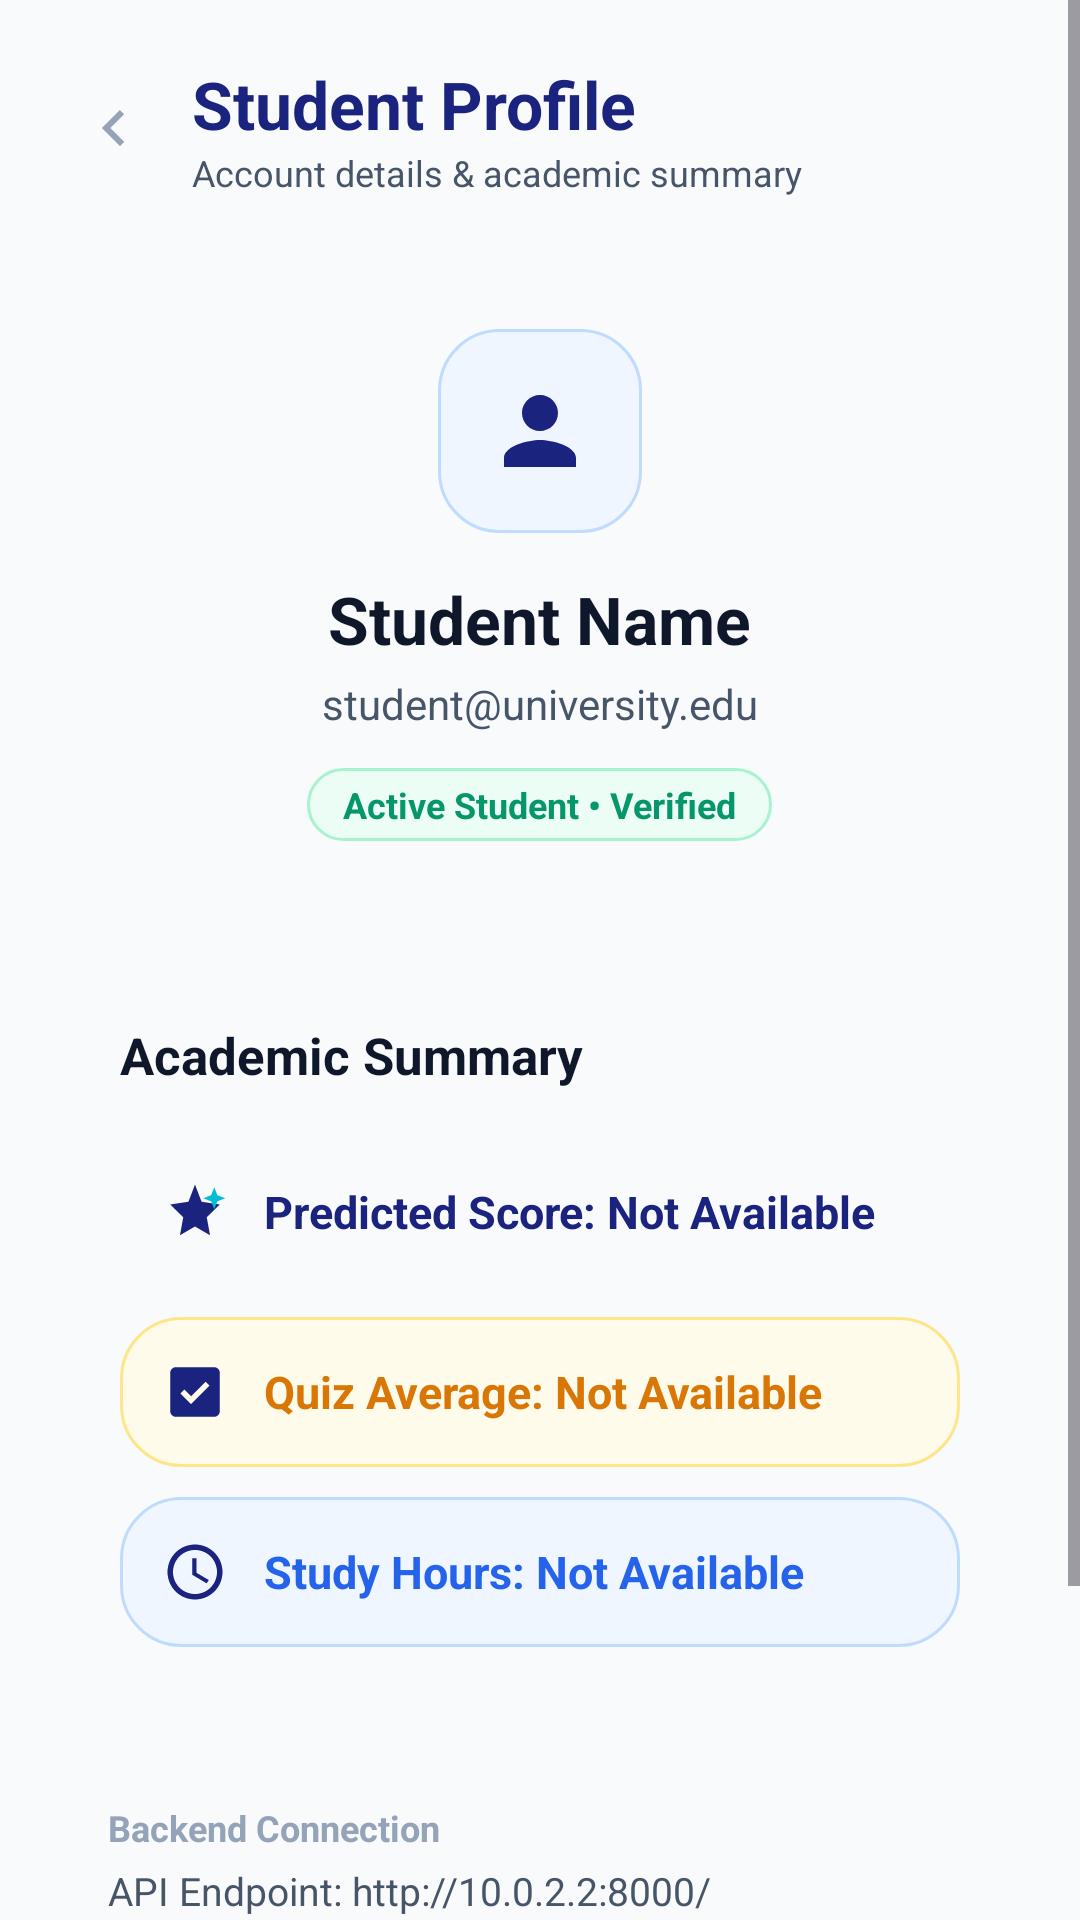

Layout XML and referenced resources for this Android screen:
<!-- AndroidManifest.xml: application theme Theme.EduPredictAI -->
<!-- res/layout/activity_profile.xml -->
<?xml version="1.0" encoding="utf-8"?>
<ScrollView xmlns:android="http://schemas.android.com/apk/res/android"
    android:layout_width="match_parent"
    android:layout_height="match_parent"
    android:fillViewport="true"
    android:background="@color/background">

    <LinearLayout
        android:layout_width="match_parent"
        android:layout_height="wrap_content"
        android:orientation="vertical"
        android:padding="20dp">

        
        <LinearLayout
            android:layout_width="match_parent"
            android:layout_height="wrap_content"
            android:orientation="horizontal"
            android:gravity="center_vertical">

            <ImageView
                android:id="@+id/backButton"
                android:layout_width="36dp"
                android:layout_height="36dp"
                android:padding="6dp"
                android:contentDescription="Back"
                android:src="@drawable/ic_arrow_forward"
                android:rotation="180" />

            <LinearLayout
                android:layout_width="0dp"
                android:layout_height="wrap_content"
                android:layout_weight="1"
                android:layout_marginStart="8dp"
                android:orientation="vertical">

                <TextView
                    android:layout_width="wrap_content"
                    android:layout_height="wrap_content"
                    android:text="Student Profile"
                    android:textColor="@color/primary"
                    android:textSize="22sp"
                    android:textStyle="bold" />

                <TextView
                    android:layout_width="wrap_content"
                    android:layout_height="wrap_content"
                    android:text="Account details &amp; academic summary"
                    android:textColor="@color/text_secondary"
                    android:textSize="12sp" />

            </LinearLayout>

        </LinearLayout>

        
        <LinearLayout
            android:layout_width="match_parent"
            android:layout_height="wrap_content"
            android:layout_marginTop="20dp"
            android:background="@drawable/bg_card_white"
            android:orientation="vertical"
            android:gravity="center_horizontal"
            android:padding="24dp"
            android:elevation="2dp">

            
            <ImageView
                android:layout_width="68dp"
                android:layout_height="68dp"
                android:background="@drawable/bg_badge_info"
                android:padding="16dp"
                android:contentDescription="Avatar"
                android:src="@drawable/ic_profile" />

            
            <TextView
                android:id="@+id/nameText"
                android:layout_width="wrap_content"
                android:layout_height="wrap_content"
                android:layout_marginTop="14dp"
                android:text="Student Name"
                android:textColor="@color/text_primary"
                android:textSize="22sp"
                android:textStyle="bold" />

            
            <TextView
                android:id="@+id/emailText"
                android:layout_width="wrap_content"
                android:layout_height="wrap_content"
                android:layout_marginTop="4dp"
                android:text="student@university.edu"
                android:textColor="@color/text_secondary"
                android:textSize="14sp" />

            
            <TextView
                android:layout_width="wrap_content"
                android:layout_height="wrap_content"
                android:layout_marginTop="12dp"
                android:background="@drawable/bg_badge_success"
                android:paddingStart="12dp"
                android:paddingTop="4dp"
                android:paddingEnd="12dp"
                android:paddingBottom="4dp"
                android:text="Active Student • Verified"
                android:textColor="@color/success"
                android:textSize="12sp"
                android:textStyle="bold" />

        </LinearLayout>

        
        <LinearLayout
            android:layout_width="match_parent"
            android:layout_height="wrap_content"
            android:layout_marginTop="16dp"
            android:background="@drawable/bg_card_white"
            android:orientation="vertical"
            android:padding="20dp"
            android:elevation="1dp">

            <TextView
                android:layout_width="wrap_content"
                android:layout_height="wrap_content"
                android:text="Academic Summary"
                android:textColor="@color/text_primary"
                android:textSize="17sp"
                android:textStyle="bold" />

            
            <LinearLayout
                android:layout_width="match_parent"
                android:layout_height="wrap_content"
                android:layout_marginTop="16dp"
                android:background="@drawable/bg_card_accent"
                android:orientation="horizontal"
                android:gravity="center_vertical"
                android:padding="14dp">

                <ImageView
                    android:layout_width="22dp"
                    android:layout_height="22dp"
                    android:src="@drawable/ic_prediction" />

                <TextView
                    android:id="@+id/profilePredictionText"
                    android:layout_width="match_parent"
                    android:layout_height="wrap_content"
                    android:layout_marginStart="12dp"
                    android:text="Predicted Score: Not Available"
                    android:textColor="@color/primary"
                    android:textSize="15sp"
                    android:textStyle="bold" />

            </LinearLayout>

            
            <LinearLayout
                android:layout_width="match_parent"
                android:layout_height="wrap_content"
                android:layout_marginTop="10dp"
                android:background="@drawable/bg_badge_warning"
                android:orientation="horizontal"
                android:gravity="center_vertical"
                android:padding="14dp">

                <ImageView
                    android:layout_width="22dp"
                    android:layout_height="22dp"
                    android:src="@drawable/ic_quiz" />

                <TextView
                    android:id="@+id/profileQuizText"
                    android:layout_width="match_parent"
                    android:layout_height="wrap_content"
                    android:layout_marginStart="12dp"
                    android:text="Quiz Average: Not Available"
                    android:textColor="@color/warning"
                    android:textSize="15sp"
                    android:textStyle="bold" />

            </LinearLayout>

            
            <LinearLayout
                android:layout_width="match_parent"
                android:layout_height="wrap_content"
                android:layout_marginTop="10dp"
                android:background="@drawable/bg_badge_info"
                android:orientation="horizontal"
                android:gravity="center_vertical"
                android:padding="14dp">

                <ImageView
                    android:layout_width="22dp"
                    android:layout_height="22dp"
                    android:src="@drawable/ic_time" />

                <TextView
                    android:id="@+id/profileStudyText"
                    android:layout_width="match_parent"
                    android:layout_height="wrap_content"
                    android:layout_marginStart="12dp"
                    android:text="Study Hours: Not Available"
                    android:textColor="@color/info"
                    android:textSize="15sp"
                    android:textStyle="bold" />

            </LinearLayout>

        </LinearLayout>

        
        <LinearLayout
            android:layout_width="match_parent"
            android:layout_height="wrap_content"
            android:layout_marginTop="16dp"
            android:background="@drawable/bg_card_white"
            android:orientation="vertical"
            android:padding="16dp"
            android:elevation="1dp">

            <TextView
                android:layout_width="wrap_content"
                android:layout_height="wrap_content"
                android:text="Backend Connection"
                android:textColor="@color/text_muted"
                android:textSize="12sp"
                android:textStyle="bold" />

            <TextView
                android:id="@+id/apiUrlText"
                android:layout_width="wrap_content"
                android:layout_height="wrap_content"
                android:layout_marginTop="4dp"
                android:text="API Endpoint: http://10.0.2.2:8000/"
                android:textColor="@color/text_secondary"
                android:textSize="13sp" />

        </LinearLayout>

        
        <androidx.appcompat.widget.AppCompatButton
            android:id="@+id/logoutButton"
            android:layout_width="match_parent"
            android:layout_height="52dp"
            android:layout_marginTop="24dp"
            android:background="@drawable/bg_button_danger"
            android:text="LOGOUT"
            android:textColor="@color/danger"
            android:textSize="15sp"
            android:textStyle="bold"
            android:letterSpacing="0.04" />

        <View
            android:layout_width="match_parent"
            android:layout_height="24dp" />

    </LinearLayout>

</ScrollView>
<!-- resources referenced by this layout -->
<resources>
  <color name="background">#F8FAFC</color>
  <color name="danger">#DC2626</color>
  <color name="info">#2563EB</color>
  <color name="primary">#1A237E</color>
  <color name="success">#059669</color>
  <color name="text_muted">#94A3B8</color>
  <color name="text_primary">#0F172A</color>
  <color name="text_secondary">#475569</color>
  <color name="warning">#D97706</color>
  <!-- drawable bg_badge_info (drawable) -->
  <?xml version="1.0" encoding="utf-8"?>
  <shape xmlns:android="http://schemas.android.com/apk/res/android"
      android:shape="rectangle">
      <solid android:color="@color/info_light" />
      <corners android:radius="20dp" />
      <stroke
          android:width="1dp"
          android:color="#BFDBFE" />
  </shape>
  <!-- drawable bg_badge_success (drawable) -->
  <?xml version="1.0" encoding="utf-8"?>
  <shape xmlns:android="http://schemas.android.com/apk/res/android"
      android:shape="rectangle">
      <solid android:color="@color/success_light" />
      <corners android:radius="20dp" />
      <stroke
          android:width="1dp"
          android:color="#A7F3D0" />
  </shape>
  <!-- drawable bg_badge_warning (drawable) -->
  <?xml version="1.0" encoding="utf-8"?>
  <shape xmlns:android="http://schemas.android.com/apk/res/android"
      android:shape="rectangle">
      <solid android:color="@color/warning_light" />
      <corners android:radius="20dp" />
      <stroke
          android:width="1dp"
          android:color="#FDE68A" />
  </shape>
  <!-- drawable bg_button_danger (drawable) -->
  <?xml version="1.0" encoding="utf-8"?>
  <ripple xmlns:android="http://schemas.android.com/apk/res/android"
      android:color="#20DC2626">
      <item>
          <shape android:shape="rectangle">
              <solid android:color="@color/danger_light" />
              <corners android:radius="12dp" />
              <stroke android:width="1.5dp" android:color="@color/danger" />
          </shape>
      </item>
  </ripple>
  <!-- drawable ic_arrow_forward (drawable) -->
  <?xml version="1.0" encoding="utf-8"?>
  <vector xmlns:android="http://schemas.android.com/apk/res/android"
      android:width="24dp"
      android:height="24dp"
      android:viewportWidth="24"
      android:viewportHeight="24">
      <path
          android:fillColor="@color/text_muted"
          android:pathData="M8.59,16.59L13.17,12L8.59,7.41L10,6L16,12L10,18L8.59,16.59Z" />
  </vector>
  <!-- drawable ic_profile (drawable) -->
  <?xml version="1.0" encoding="utf-8"?>
  <vector xmlns:android="http://schemas.android.com/apk/res/android"
      android:width="24dp"
      android:height="24dp"
      android:viewportWidth="24"
      android:viewportHeight="24">
      <path
          android:fillColor="@color/primary"
          android:pathData="M12,12C14.21,12 16,10.21 16,8C16,5.79 14.21,4 12,4C9.79,4 8,5.79 8,8C8,10.21 9.79,12 12,12ZM12,14C9.33,14 4,15.34 4,18V20H20V18C20,15.34 14.67,14 12,14Z" />
  </vector>
  <!-- drawable ic_quiz (drawable) -->
  <?xml version="1.0" encoding="utf-8"?>
  <vector xmlns:android="http://schemas.android.com/apk/res/android"
      android:width="24dp"
      android:height="24dp"
      android:viewportWidth="24"
      android:viewportHeight="24">
      <path
          android:fillColor="@color/primary"
          android:pathData="M19,3H5C3.9,3 3,3.9 3,5V19C3,20.1 3.9,21 5,21H19C20.1,21 21,20.1 21,19V5C21,3.9 20.1,3 19,3ZM10.59,16.41L6.7,12.52L8.11,11.11L10.59,13.59L15.89,8.29L17.3,9.7L10.59,16.41Z" />
  </vector>
  <style name="Theme.EduPredictAI" parent="Base.Theme.EduPredictAI" />
  <color name="info_light">#EFF6FF</color>
  <color name="success_light">#ECFDF5</color>
  <color name="warning_light">#FFFBEB</color>
  <color name="danger_light">#FEF2F2</color>
  <color name="accent_cyan">#00BCD4</color>
  <color name="on_primary">#FFFFFF</color>
  <color name="primary_container">#E8EAF6</color>
  <color name="on_primary_container">#1A237E</color>
  <color name="secondary">#00838F</color>
  <color name="surface">#FFFFFF</color>
</resources>
